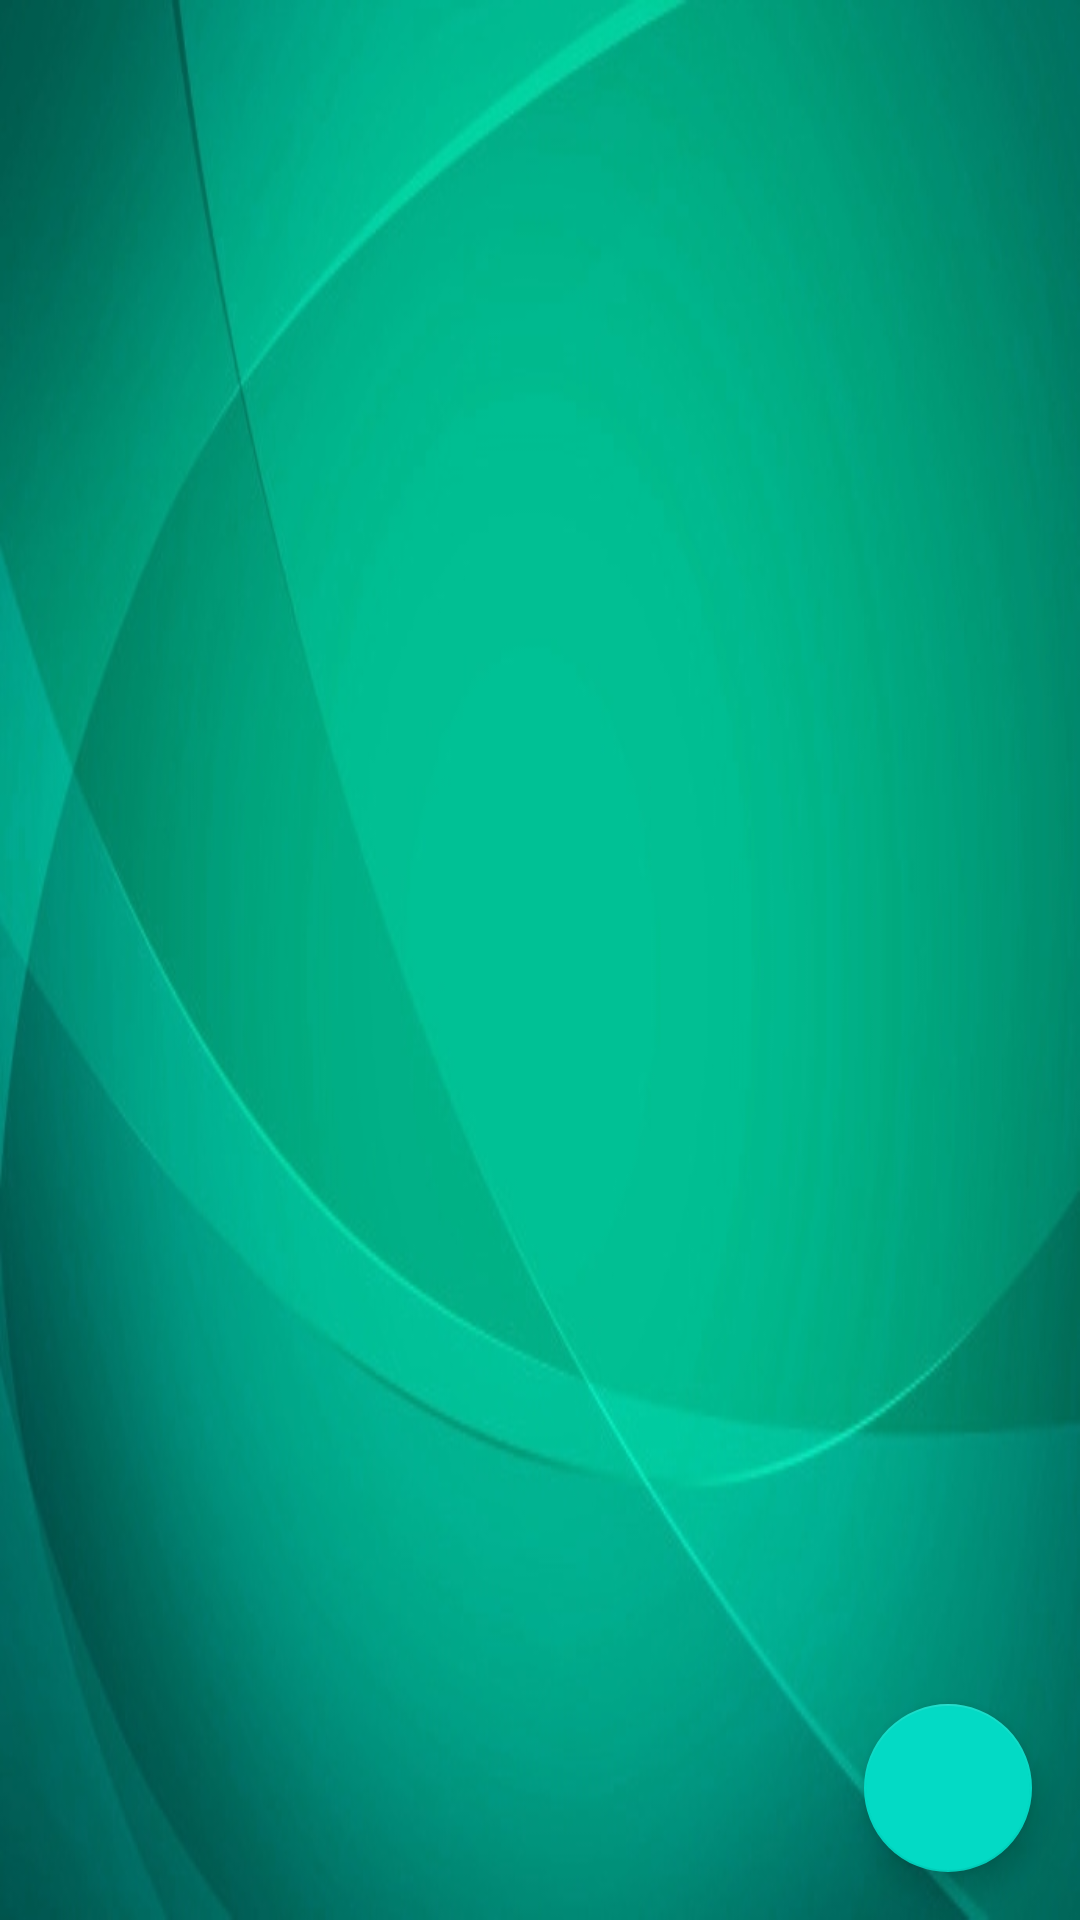

Write the Android layout XML for this screen, with the resource values it uses.
<!-- AndroidManifest.xml: application theme Theme.BeliRumah -->
<!-- res/layout/activity_home.xml -->
<?xml version="1.0" encoding="utf-8"?>
<androidx.constraintlayout.widget.ConstraintLayout xmlns:android="http://schemas.android.com/apk/res/android"
    xmlns:app="http://schemas.android.com/apk/res-auto"
    xmlns:tools="http://schemas.android.com/tools"
    android:layout_width="match_parent"
    android:layout_height="match_parent"
    android:background="@drawable/bgl"
    tools:context=".HomeActivity"
    android:orientation="vertical">

    <androidx.recyclerview.widget.RecyclerView
        android:id="@+id/recyclerview"
        android:layout_width="match_parent"
        android:layout_height="wrap_content"
        app:layout_constraintTop_toTopOf="parent"/>

    <com.google.android.material.floatingactionbutton.FloatingActionButton
        android:id="@+id/btn_add"
        android:layout_width="wrap_content"
        android:layout_height="wrap_content"
        android:layout_margin="16dp"
        android:layout_marginEnd="40dp"
        android:layout_marginBottom="236dp"
        android:src="@drawable/plus"
        app:layout_constraintBottom_toBottomOf="parent"
        app:layout_constraintEnd_toEndOf="parent" />

</androidx.constraintlayout.widget.ConstraintLayout>
<!-- resources referenced by this layout -->
<resources>
  <!-- drawable bgl: jpg bitmap (drawable-v24, 75429 bytes) -->
  <style name="Theme.BeliRumah" parent="Theme.MaterialComponents.DayNight.DarkActionBar">
          
          <item name="colorPrimary">@color/purple_500</item>
          <item name="colorPrimaryVariant">@color/purple_700</item>
          <item name="colorOnPrimary">@color/white</item>
          
          <item name="colorSecondary">@color/teal_200</item>
          <item name="colorSecondaryVariant">@color/teal_700</item>
          <item name="colorOnSecondary">@color/black</item>
          
          <item name="android:statusBarColor" tools:targetApi="l">?attr/colorPrimaryVariant</item>
          
      </style>
  <!-- not gathered from this repository: default colours our renderer supplied (Android Studio template values) -->
  <color name="purple_500">#FF6200EE</color>
  <color name="purple_700">#FF3700B3</color>
  <color name="teal_200">#FF03DAC5</color>
  <color name="teal_700">#FF018786</color>
  <color name="black">#FF000000</color>
  <color name="white">#FFFFFFFF</color>
</resources>
